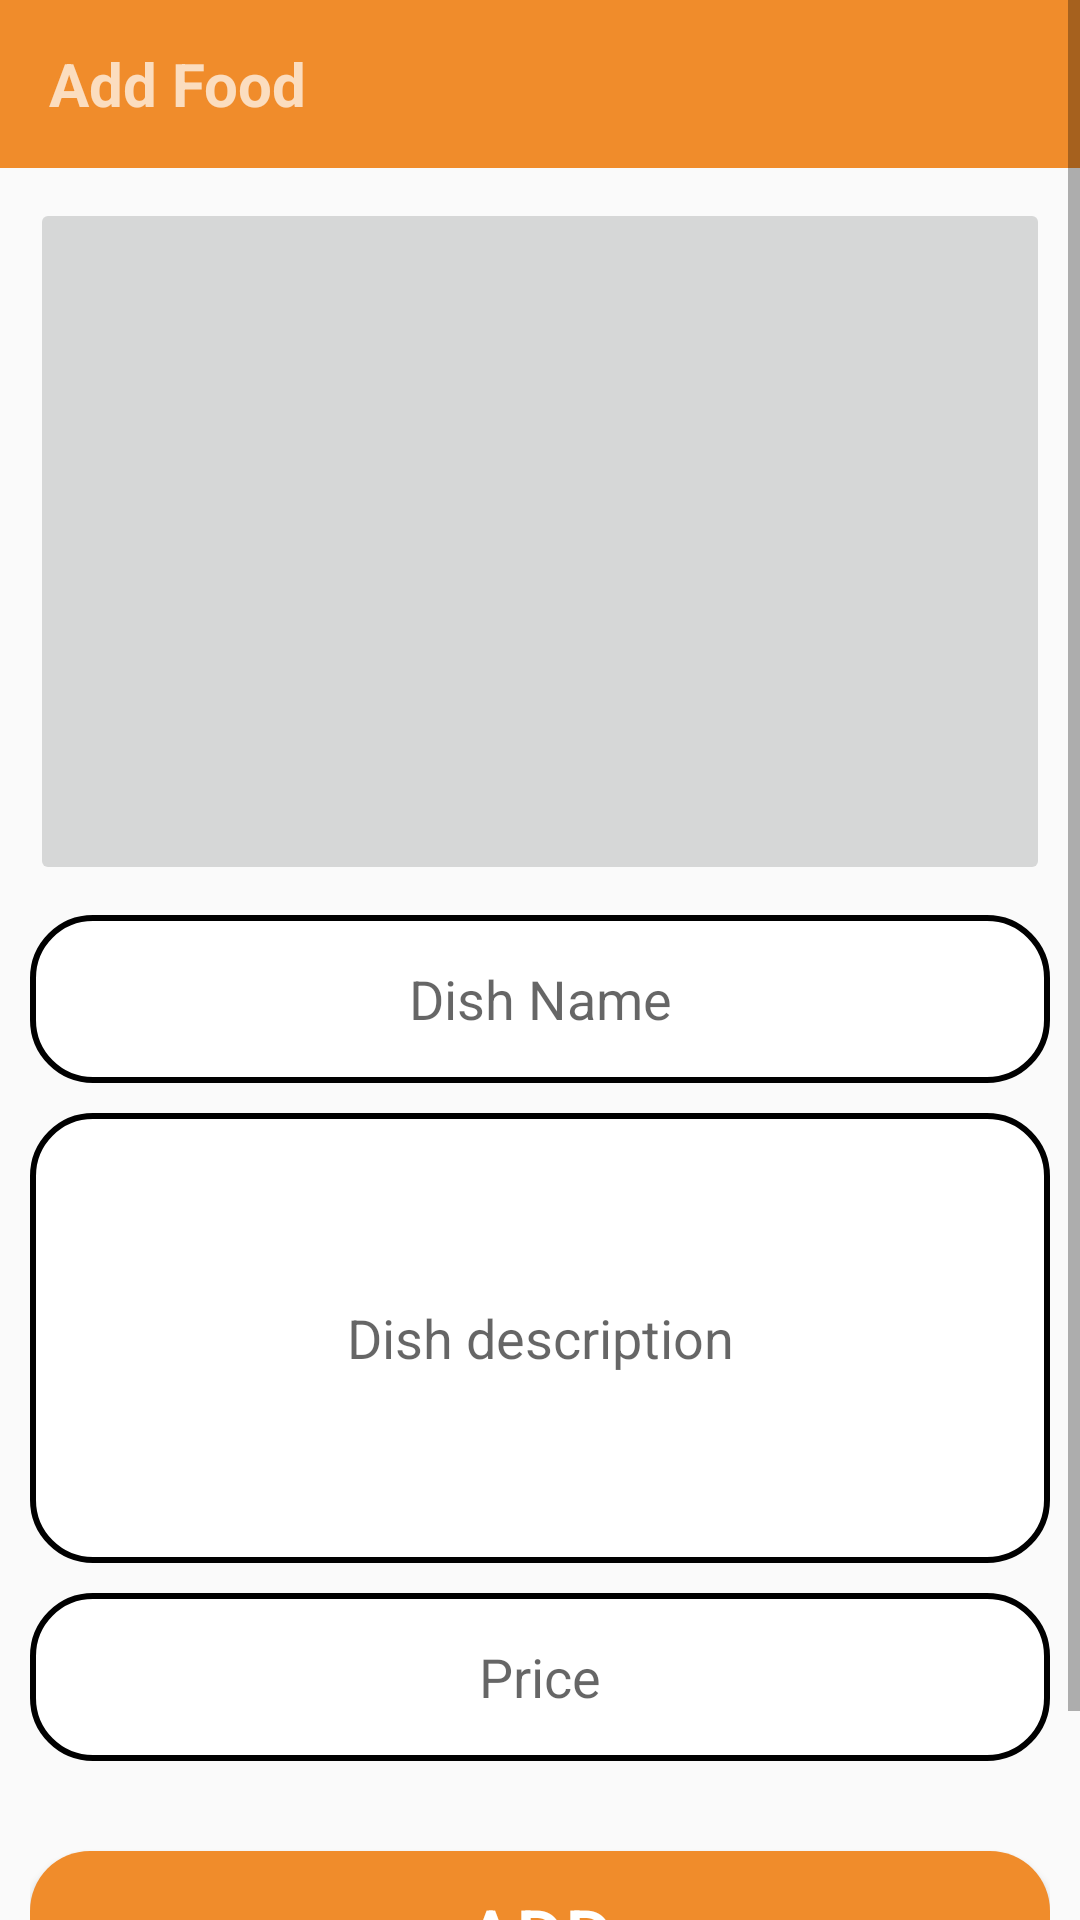

The Android layout XML behind this screen, and the referenced resources:
<!-- AndroidManifest.xml: activity theme Theme.AppCompat.Light.NoActionBar -->
<!-- res/layout/activity_add_food.xml -->
<?xml version="1.0" encoding="utf-8"?>
<ScrollView xmlns:android="http://schemas.android.com/apk/res/android"
    xmlns:app="http://schemas.android.com/apk/res-auto"
    xmlns:tools="http://schemas.android.com/tools"
    android:layout_width="match_parent"
    android:layout_height="match_parent"
    tools:context=".AddFoodActivity"
    android:orientation="vertical"
   >
    <LinearLayout
        android:layout_width="match_parent"
        android:layout_height="match_parent"
        android:orientation="vertical">
        <com.google.android.material.appbar.AppBarLayout
            android:layout_width="match_parent"
            android:layout_height="wrap_content"
            android:theme="@style/Theme.FYPChatbotApp.AppBarOverlay">

            <androidx.appcompat.widget.Toolbar
                android:id="@+id/toolbar"

                android:layout_width="match_parent"
                android:layout_height="?attr/actionBarSize"
                android:background="@color/my_orange"
                >


                <LinearLayout
                    android:layout_width="match_parent"
                    android:layout_height="match_parent"
                    android:foregroundGravity="center"
                    android:layout_marginRight="10dp"
                    android:orientation="horizontal"
                    >

                    <TextView
                        android:layout_width="wrap_content"
                        android:layout_height="match_parent"
                        android:text="Add Food"
                        android:gravity="center"
                        android:textSize="20dp"
                        android:textStyle="bold"

                        ></TextView>

                </LinearLayout>
            </androidx.appcompat.widget.Toolbar>

        </com.google.android.material.appbar.AppBarLayout>
        <LinearLayout
            android:layout_width="match_parent"
            android:layout_height="match_parent"
            android:orientation="vertical"
            android:padding="10dp"
            android:layout_marginBottom="35dp">

            <ImageButton
                android:id="@+id/imageButton"
                android:layout_width="match_parent"
                android:layout_height="229dp"
                tools:srcCompat="@tools:sample/backgrounds/scenic"
                />
            <EditText
                android:layout_width="match_parent"
                android:layout_height="56dp"
                android:textAlignment="center"
                android:layout_marginTop="10dp"
                android:hint="Dish Name"
                android:id="@+id/dishedittext"
                android:background="@drawable/customtextfield"/>

            <EditText
                android:layout_width="match_parent"
                android:layout_height="150dp"
                android:background="@drawable/customtextfield"
                android:textAlignment="center"
                android:hint="Dish description"
                android:id="@+id/descedittext"
                android:layout_marginTop="10dp"/>
            <EditText
                android:layout_width="match_parent"
                android:layout_height="56dp"
                android:hint="Price"
                android:inputType="number"
                android:textAlignment="center"
                android:background="@drawable/customtextfield"
                android:layout_marginTop="10dp"
                android:id="@+id/priceedittext"/>
            <Button
                android:layout_width="match_parent"
                android:layout_height="56dp"
                android:text="Add"
                android:textColor="@color/white"
                android:layout_marginTop="30dp"
                android:textAlignment="center"
                android:textSize="25dp"

                android:background="@drawable/custombtn"
                android:id="@+id/adddata"/>

        </LinearLayout>
    </LinearLayout>




</ScrollView>
<!-- resources referenced by this layout -->
<resources>
  <color name="my_orange">#F08C2B</color>
  <color name="white">#FFFFFFFF</color>
  <!-- drawable custombtn (drawable) -->
  <?xml version="1.0" encoding="utf-8"?>
  <shape xmlns:android="http://schemas.android.com/apk/res/android"
      android:shape="rectangle">
  
      <solid android:color="@color/my_orange"/>
      <corners android:radius="20dp"/>
  
  </shape>
  <!-- drawable customtextfield (drawable) -->
  <shape xmlns:android="http://schemas.android.com/apk/res/android"
      android:shape="rectangle">
      <solid android:color="@color/white"/>
      <corners android:radius="20dp" />
      <stroke android:width="2dp" android:color="@color/black" />
  
  </shape>
  <style name="Theme.FYPChatbotApp.AppBarOverlay" parent="ThemeOverlay.AppCompat.Dark.ActionBar" />
  <color name="black">#FF000000</color>
</resources>
